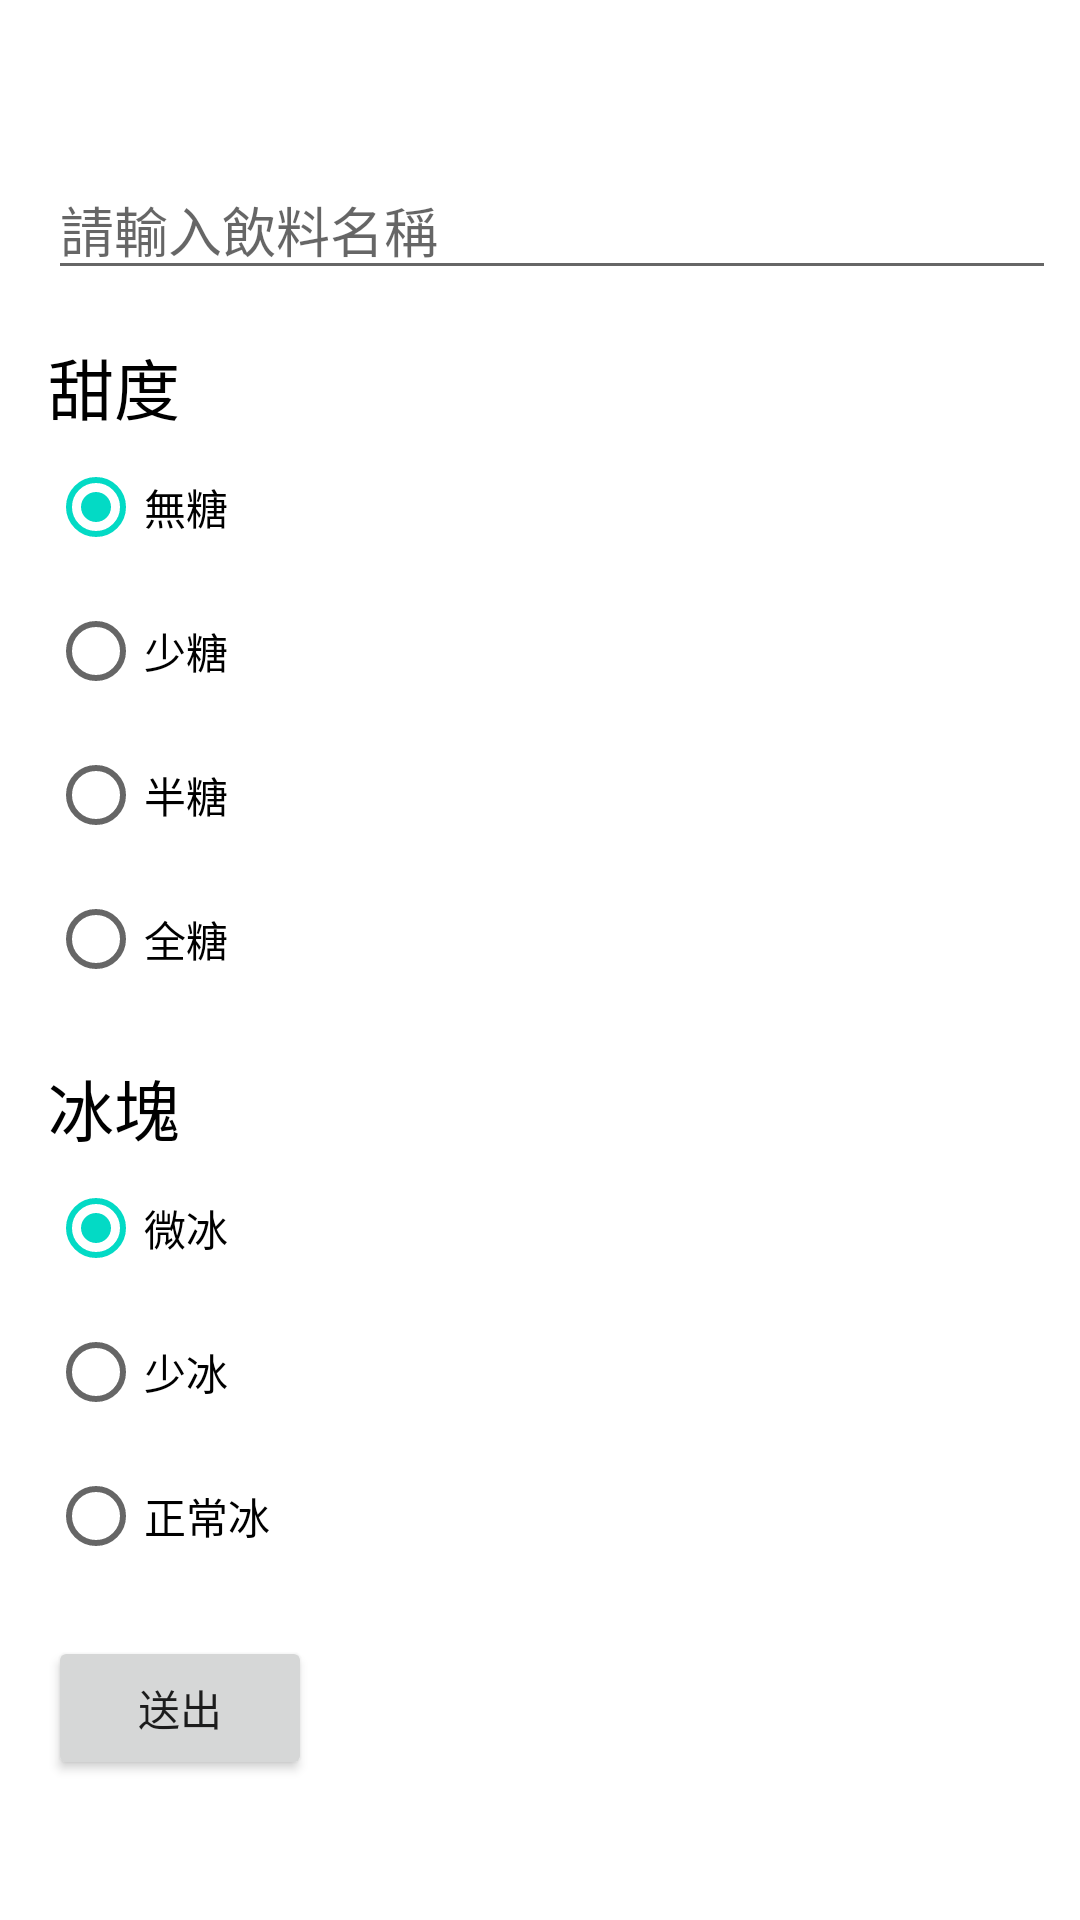

Write the Android layout XML for this screen, with the resource values it uses.
<!-- AndroidManifest.xml: application theme Theme.10_29 -->
<!-- res/layout/activity_main2.xml -->
<?xml version="1.0" encoding="utf-8"?>
<androidx.constraintlayout.widget.ConstraintLayout
    xmlns:android="http://schemas.android.com/apk/res/android"
    xmlns:app="http://schemas.android.com/apk/res-auto"
    xmlns:tools="http://schemas.android.com/tools"
    android:layout_width="match_parent"
    android:layout_height="match_parent"
    tools:context=".MainActivity2">


    <TextView
        android:id="@+id/textView"
        android:layout_width="wrap_content"
        android:layout_height="wrap_content"
        android:layout_marginStart="16dp"
        android:layout_marginTop="16dp"
        android:textSize="22sp"
        android:textColor="@android:color/black"
        app:layout_constraintStart_toStartOf="parent"
        app:layout_constraintTop_toTopOf="parent" />
    <EditText
        android:id="@+id/ed_drink"
        android:layout_width="0dp"
        android:layout_height="wrap_content"
        android:layout_marginTop="8dp"
        android:layout_marginEnd="8dp"
        android:ems="10"
        android:inputType="textPersonName"
        android:hint="請輸入飲料名稱"
        app:layout_constraintEnd_toEndOf="parent"
        app:layout_constraintStart_toStartOf="@+id/textView"
        app:layout_constraintTop_toBottomOf="@+id/textView" />
    <TextView
        android:id="@+id/textView2"
        android:layout_width="wrap_content"
        android:layout_height="wrap_content"
        android:layout_marginTop="16dp"
        android:text="甜度"
        android:textSize="22sp"
        android:textColor="@android:color/black"
        app:layout_constraintStart_toStartOf="@+id/textView"
        app:layout_constraintTop_toBottomOf="@+id/ed_drink" />
    <RadioGroup
        android:id="@+id/radioGroup"
        android:layout_width="wrap_content"
        android:layout_height="wrap_content"
        app:layout_constraintStart_toStartOf="@+id/textView"
        app:layout_constraintTop_toBottomOf="@+id/textView2">
        <RadioButton
            android:id="@+id/radioButton1"
            android:layout_width="wrap_content"
            android:layout_height="wrap_content"
            android:layout_weight="1"
            android:checked="true"
            android:text="無糖" />
        <RadioButton
            android:id="@+id/radioButton2"
            android:layout_width="wrap_content"
            android:layout_height="wrap_content"
            android:layout_weight="1"
            android:text="少糖" />
        <RadioButton
            android:id="@+id/radioButton3"
            android:layout_width="wrap_content"
            android:layout_height="wrap_content"
            android:layout_weight="1"
            android:text="半糖" />
        <RadioButton
            android:id="@+id/radioButton4"
            android:layout_width="wrap_content"
            android:layout_height="wrap_content"
            android:layout_weight="1"
            android:text="全糖" />
    </RadioGroup>
    <TextView
        android:id="@+id/textView3"
        android:layout_width="wrap_content"
        android:layout_height="wrap_content"
        android:layout_marginTop="16dp"
        android:text="冰塊"
        android:textSize="22sp"
        android:textColor="@android:color/black"
        app:layout_constraintStart_toStartOf="@+id/textView"
        app:layout_constraintTop_toBottomOf="@+id/radioGroup" />
    <RadioGroup
        android:id="@+id/radioGroup2"
        android:layout_width="wrap_content"
        android:layout_height="wrap_content"
        app:layout_constraintStart_toStartOf="@+id/textView"
        app:layout_constraintTop_toBottomOf="@+id/textView3">
        <RadioButton
            android:id="@+id/radioButton5"
            android:layout_width="wrap_content"
            android:layout_height="wrap_content"
            android:layout_weight="1"
            android:checked="true"
            android:text="微冰" />
        <RadioButton
            android:id="@+id/radioButton6"
            android:layout_width="wrap_content"
            android:layout_height="wrap_content"
            android:layout_weight="1"
            android:text="少冰" />
        <RadioButton
            android:id="@+id/radioButton7"
            android:layout_width="wrap_content"
            android:layout_height="wrap_content"
            android:layout_weight="1"
            android:text="正常冰" />
    </RadioGroup>

    <Button
        android:id="@+id/btn_send"
        android:layout_width="wrap_content"
        android:layout_height="wrap_content"
        android:layout_marginTop="16dp"
        android:text="送出"
        app:layout_constraintStart_toStartOf="@+id/textView"
        app:layout_constraintTop_toBottomOf="@+id/radioGroup2" />

</androidx.constraintlayout.widget.ConstraintLayout>
<!-- resources referenced by this layout -->
<resources>
  <style name="Theme.10_29" parent="Theme.MaterialComponents.DayNight.DarkActionBar">
          
          <item name="colorPrimary">@color/purple_500</item>
          <item name="colorPrimaryVariant">@color/purple_700</item>
          <item name="colorOnPrimary">@color/white</item>
          
          <item name="colorSecondary">@color/teal_200</item>
          <item name="colorSecondaryVariant">@color/teal_700</item>
          <item name="colorOnSecondary">@color/black</item>
          
          <item name="android:statusBarColor" tools:targetApi="l">?attr/colorPrimaryVariant</item>
          
      </style>
  <!-- not gathered from this repository: default colours our renderer supplied (Android Studio template values) -->
  <color name="purple_500">#FF6200EE</color>
  <color name="purple_700">#FF3700B3</color>
  <color name="teal_200">#FF03DAC5</color>
  <color name="teal_700">#FF018786</color>
  <color name="black">#FF000000</color>
  <color name="white">#FFFFFFFF</color>
</resources>
